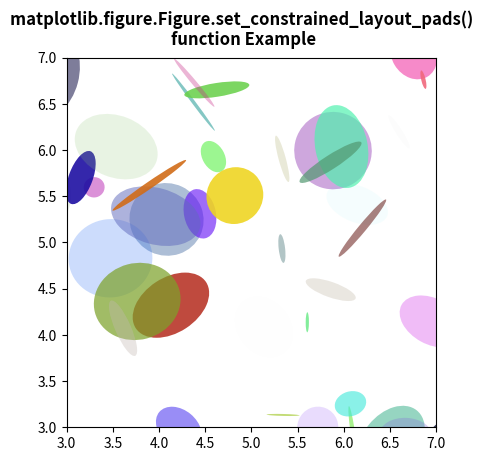

Write the Python code that produced this figure.
# Implementation of matplotlib function
import matplotlib.pyplot as plt
import numpy as np
from matplotlib.patches import Ellipse

NUM = 200

ells = [Ellipse(xy=np.random.rand(2) * 10,
                width=np.random.rand(),
                height=np.random.rand(),
                angle=np.random.rand() * 360)
        for i in range(NUM)]

fig, ax = plt.subplots(subplot_kw={'aspect': 'equal'})

for e in ells:
    ax.add_artist(e)
    e.set_clip_box(ax.bbox)
    e.set_alpha(np.random.rand())
    e.set_facecolor(np.random.rand(4))

ax.set_xlim(3, 7)
ax.set_ylim(3, 7)

fig.set_constrained_layout_pads(w_pad=2. / 72., h_pad=2. / 72.,
                                hspace=0., wspace=0.)

fig.suptitle("""matplotlib.figure.Figure.set_constrained_layout_pads() 
function Example\n\n""", fontweight="bold")

plt.show()
